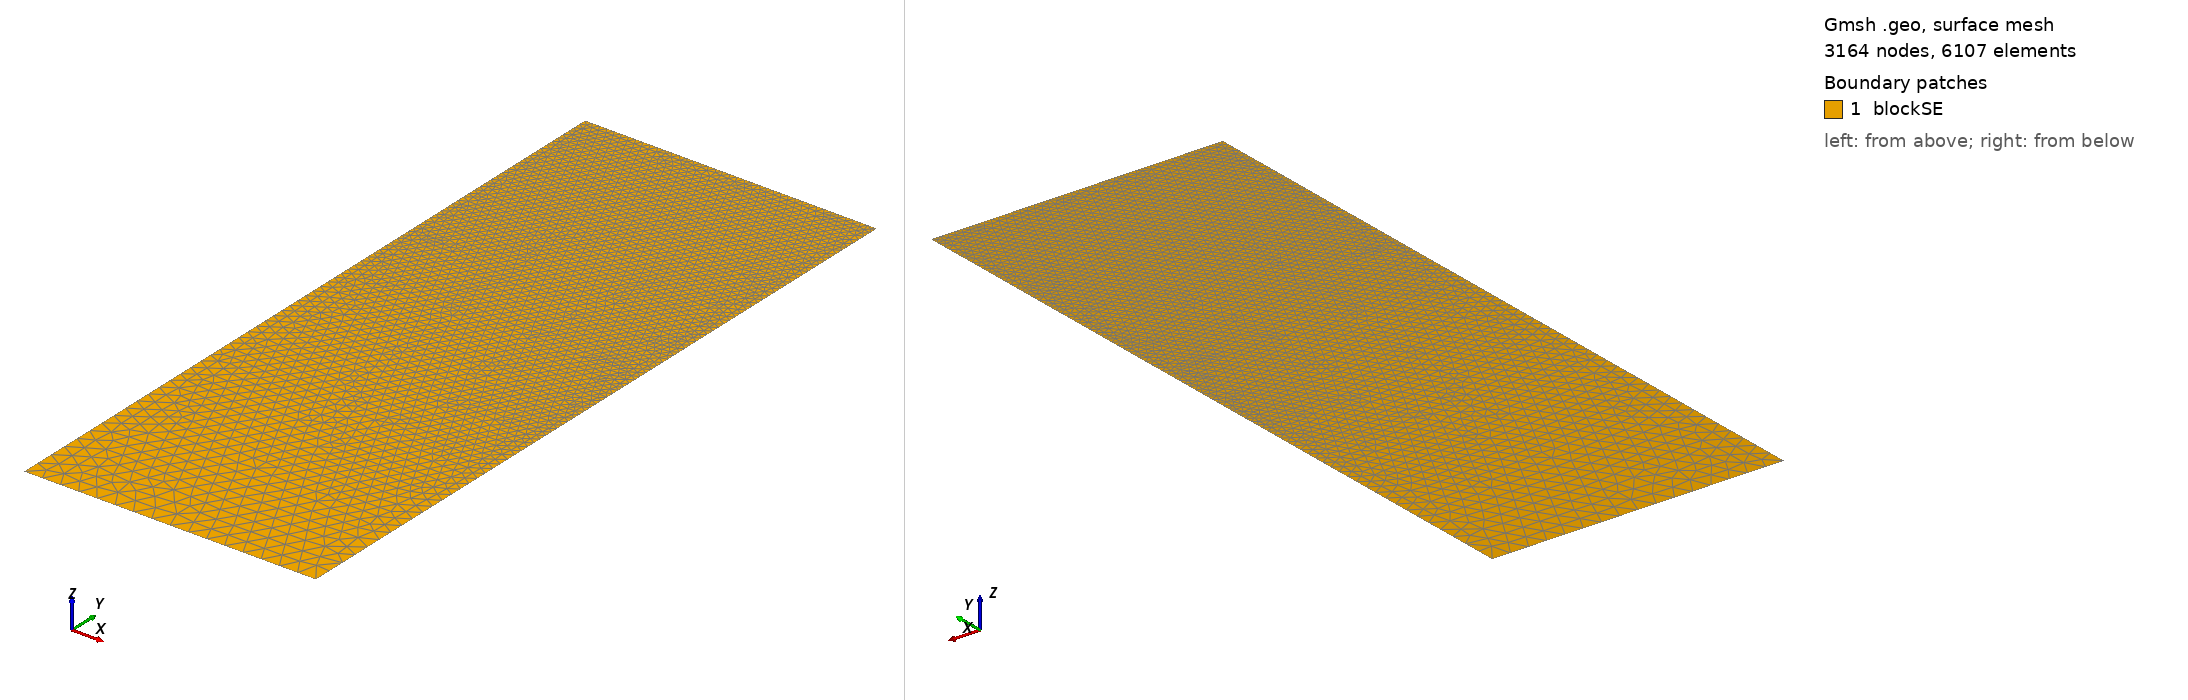

Gmsh geometry script, surface-meshed: 3164 nodes, 6107 surface elements. Boundary patches (legend numbers): 1 blockSE. Left view from above one corner, right view from below the opposite corner. Legend entries are the model's physical surfaces. The drawing asked Gmsh for element sizes between 1% and 20% of the model's largest extent; the script's own settings can give other sizes.

=== t67.geo (drawn) ===
/// Build a 2D model with micro-electrode

//SetFactory("OpenCASCADE");

// Parameters
hSE  = 20.0;  // thickness of the SE, in unit um
wSE  = 8.0;  // width of the SE, in unit um
hLi  = 7.442;    // initial height of the Li in the pore, in unit um
rp   = 0.05;  // the round radius at corner point, in unit um
mSE  = 0.5;  // mesh characteristic length for SE out boundaries
mAnd = 0.05;  // mesh characteristic length for micro-probe

//**** Create points **/
// Create points for the boundary
Point(1) = {0, 0, 0, mSE};            Point(2) = {wSE, 0, 0, mSE};
Point(3) = {wSE, hSE-hLi, 0, mAnd};   Point(4) = {wSE, hSE-rp, 0, mAnd}; 
Point(5) = {wSE-rp, hSE-rp, 0, mAnd}; Point(6) = {wSE-rp, hSE, 0, mAnd}; 
Point(7) = {0, hSE, 0, mAnd};

//***** Create lines **/
// Creat lines for the boundary
Line(1)   = {1, 2};     Line(2)   = {2, 3};
Line(3)   = {3, 4};     Circle(4) = {4, 5, 6};  
Line(5)   = {6, 7};     Line(6)   = {7, 1};

//*** Create loops from lines **/
Curve Loop(6) = {1, 2, 3, 4, 5, 6};   // Outer boundary

//*** Create blocks from lines **/
Plane Surface(1) = {6}; // creat block SE

//*** Physical names **/
Physical Curve("SE_btm")     = {1};
Physical Curve("SE_right")   = {2};
//Physical Curve("SE_top")     = {3};
Physical Curve("SE_left")    = {6};
Physical Curve("And_btm")    = {3, 4, 5};
Physical Surface("blockSE")  = {1};
